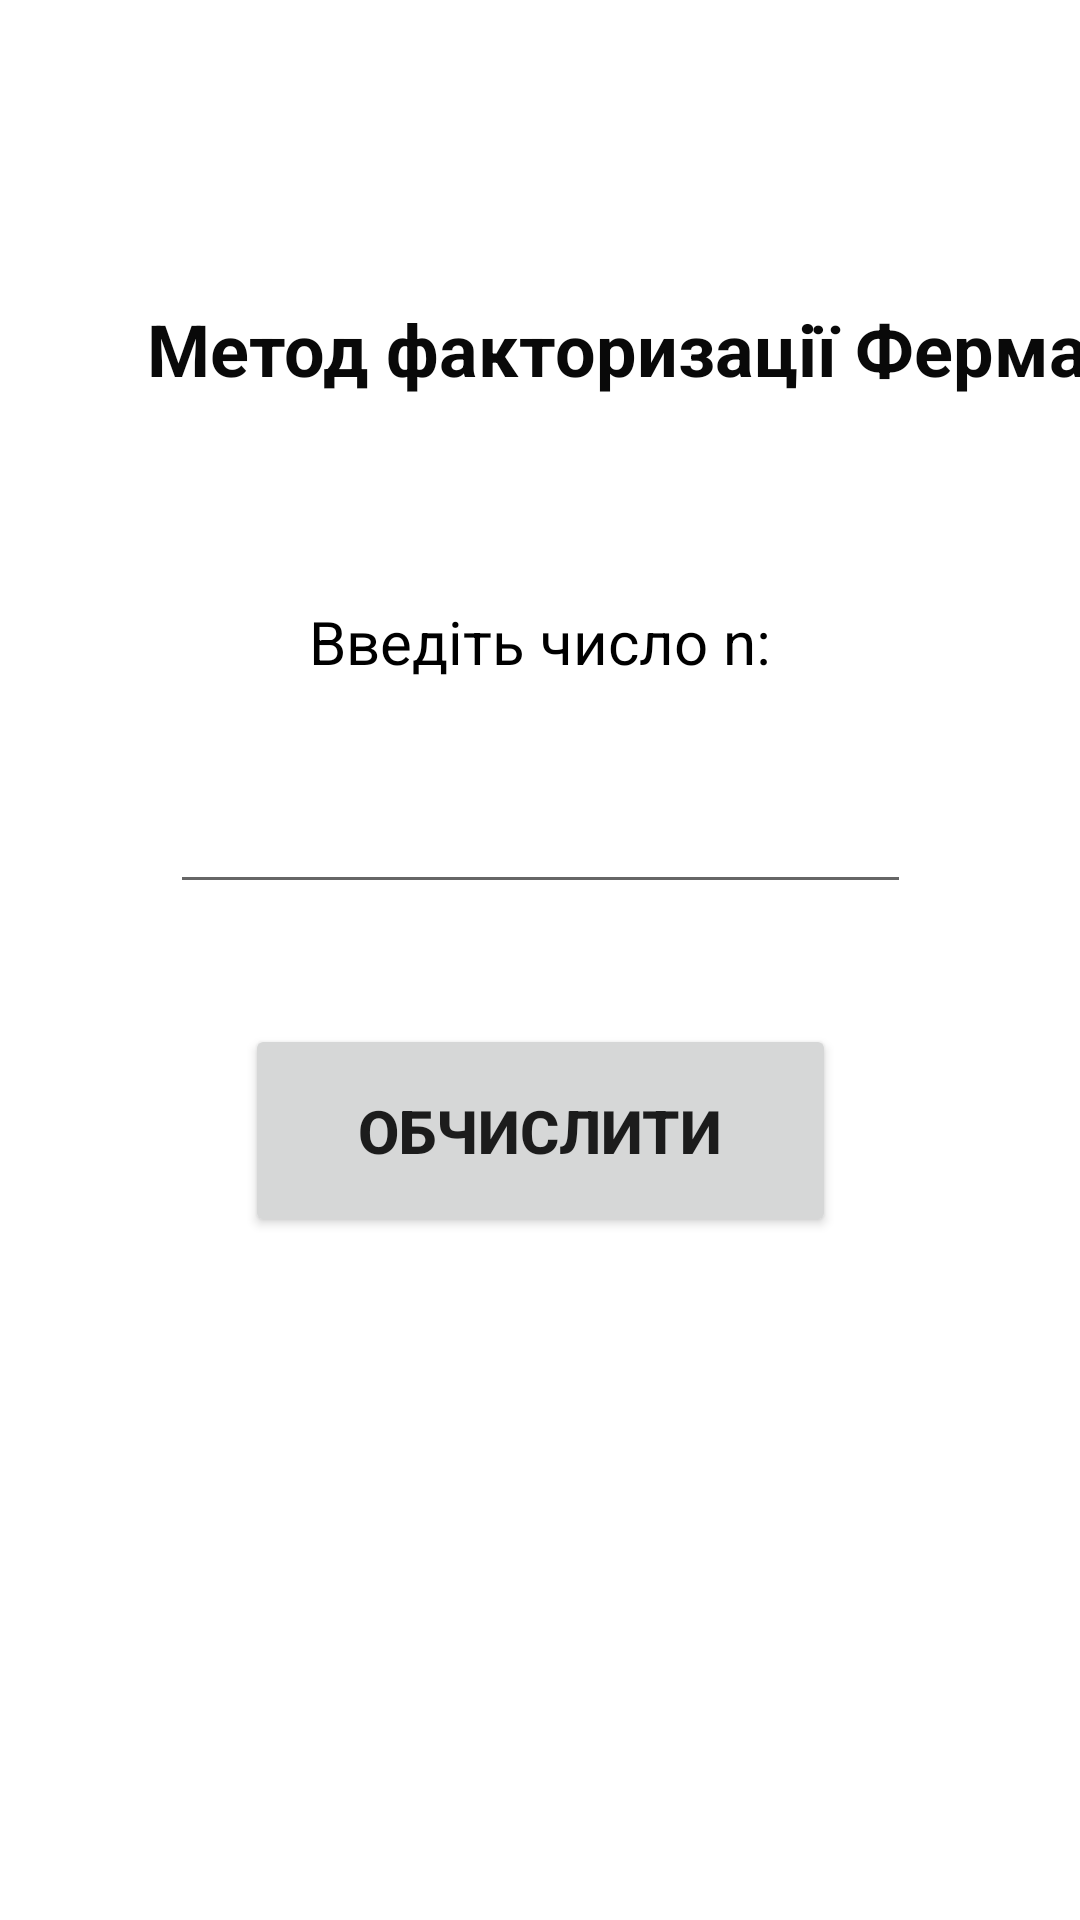

Produce the Android XML layout that renders to this screen, including the resource entries it uses.
<!-- AndroidManifest.xml: application theme Theme.Lab1a -->
<!-- res/layout/activity_2.xml -->
<?xml version="1.0" encoding="utf-8"?>


<androidx.constraintlayout.widget.ConstraintLayout xmlns:android="http://schemas.android.com/apk/res/android"
    xmlns:app="http://schemas.android.com/apk/res-auto"
    xmlns:tools="http://schemas.android.com/tools"
    android:layout_width="match_parent"
    android:layout_height="match_parent"
    tools:context=".Activity2">


    <Button
        android:id="@+id/btn_result"
        android:layout_width="197dp"
        android:layout_height="71dp"
        android:layout_marginStart="107dp"
        android:layout_marginTop="40dp"
        android:layout_marginEnd="107dp"
        android:text="Обчислити"
        android:textSize="20sp"
        android:textStyle="bold"
        app:layout_constraintEnd_toEndOf="parent"
        app:layout_constraintStart_toStartOf="parent"
        app:layout_constraintTop_toBottomOf="@+id/enter_n" />

    <TextView
        android:id="@+id/label_result"
        android:layout_width="353dp"
        android:layout_height="77dp"
        android:layout_marginStart="29dp"
        android:layout_marginTop="60dp"
        android:layout_marginEnd="29dp"
        android:textAlignment="center"
        android:textColor="#000000"
        android:textSize="24sp"
        android:textStyle="bold"
        app:layout_constraintEnd_toEndOf="parent"
        app:layout_constraintHorizontal_bias="0.0"
        app:layout_constraintStart_toStartOf="parent"
        app:layout_constraintTop_toBottomOf="@+id/btn_result" />

    <TextView
        android:id="@+id/textView3"
        android:layout_width="wrap_content"
        android:layout_height="wrap_content"
        android:layout_marginStart="128dp"
        android:layout_marginTop="68dp"
        android:layout_marginEnd="128dp"
        android:text="Введіть число n:"
        android:textColor="#000000"
        android:textSize="20sp"
        app:layout_constraintEnd_toEndOf="parent"
        app:layout_constraintStart_toStartOf="parent"
        app:layout_constraintTop_toBottomOf="@+id/textView5" />

    <TextView
        android:id="@+id/textView5"
        android:layout_width="wrap_content"
        android:layout_height="wrap_content"
        android:layout_marginStart="49dp"
        android:layout_marginTop="100dp"
        android:layout_marginEnd="50dp"
        android:text="Метод факторизації Ферма"
        android:textAlignment="center"
        android:textColor="#090909"
        android:textSize="24sp"
        android:textStyle="bold"
        app:layout_constraintEnd_toEndOf="parent"
        app:layout_constraintHorizontal_bias="0.0"
        app:layout_constraintStart_toStartOf="parent"
        app:layout_constraintTop_toTopOf="parent" />

    <EditText
        android:id="@+id/enter_n"
        android:layout_width="247dp"
        android:layout_height="62dp"
        android:layout_marginStart="82dp"
        android:layout_marginTop="12dp"
        android:layout_marginEnd="82dp"
        android:ems="10"
        android:inputType="number"
        android:textAlignment="center"
        android:textColor="#000000"
        android:textSize="24sp"
        android:textStyle="bold"
        app:layout_constraintEnd_toEndOf="parent"
        app:layout_constraintStart_toStartOf="parent"
        app:layout_constraintTop_toBottomOf="@+id/textView3" />

</androidx.constraintlayout.widget.ConstraintLayout>
<!-- resources referenced by this layout -->
<resources>
  <style name="Theme.Lab1a" parent="Theme.MaterialComponents.DayNight.DarkActionBar">
          
          <item name="colorPrimary">@color/purple_500</item>
          <item name="colorPrimaryVariant">@color/purple_700</item>
          <item name="colorOnPrimary">@color/white</item>
          
          <item name="colorSecondary">@color/teal_200</item>
          <item name="colorSecondaryVariant">@color/teal_700</item>
          <item name="colorOnSecondary">@color/black</item>
          
          <item name="android:statusBarColor" tools:targetApi="l">?attr/colorPrimaryVariant</item>
          
      </style>
  <color name="purple_500">#FF009688</color>
  <color name="purple_700">#009688</color>
  <color name="white">#FFFFFFFF</color>
  <color name="teal_200">#FF03DAC5</color>
  <color name="teal_700">#FF018786</color>
  <color name="black">#FF000000</color>
</resources>
